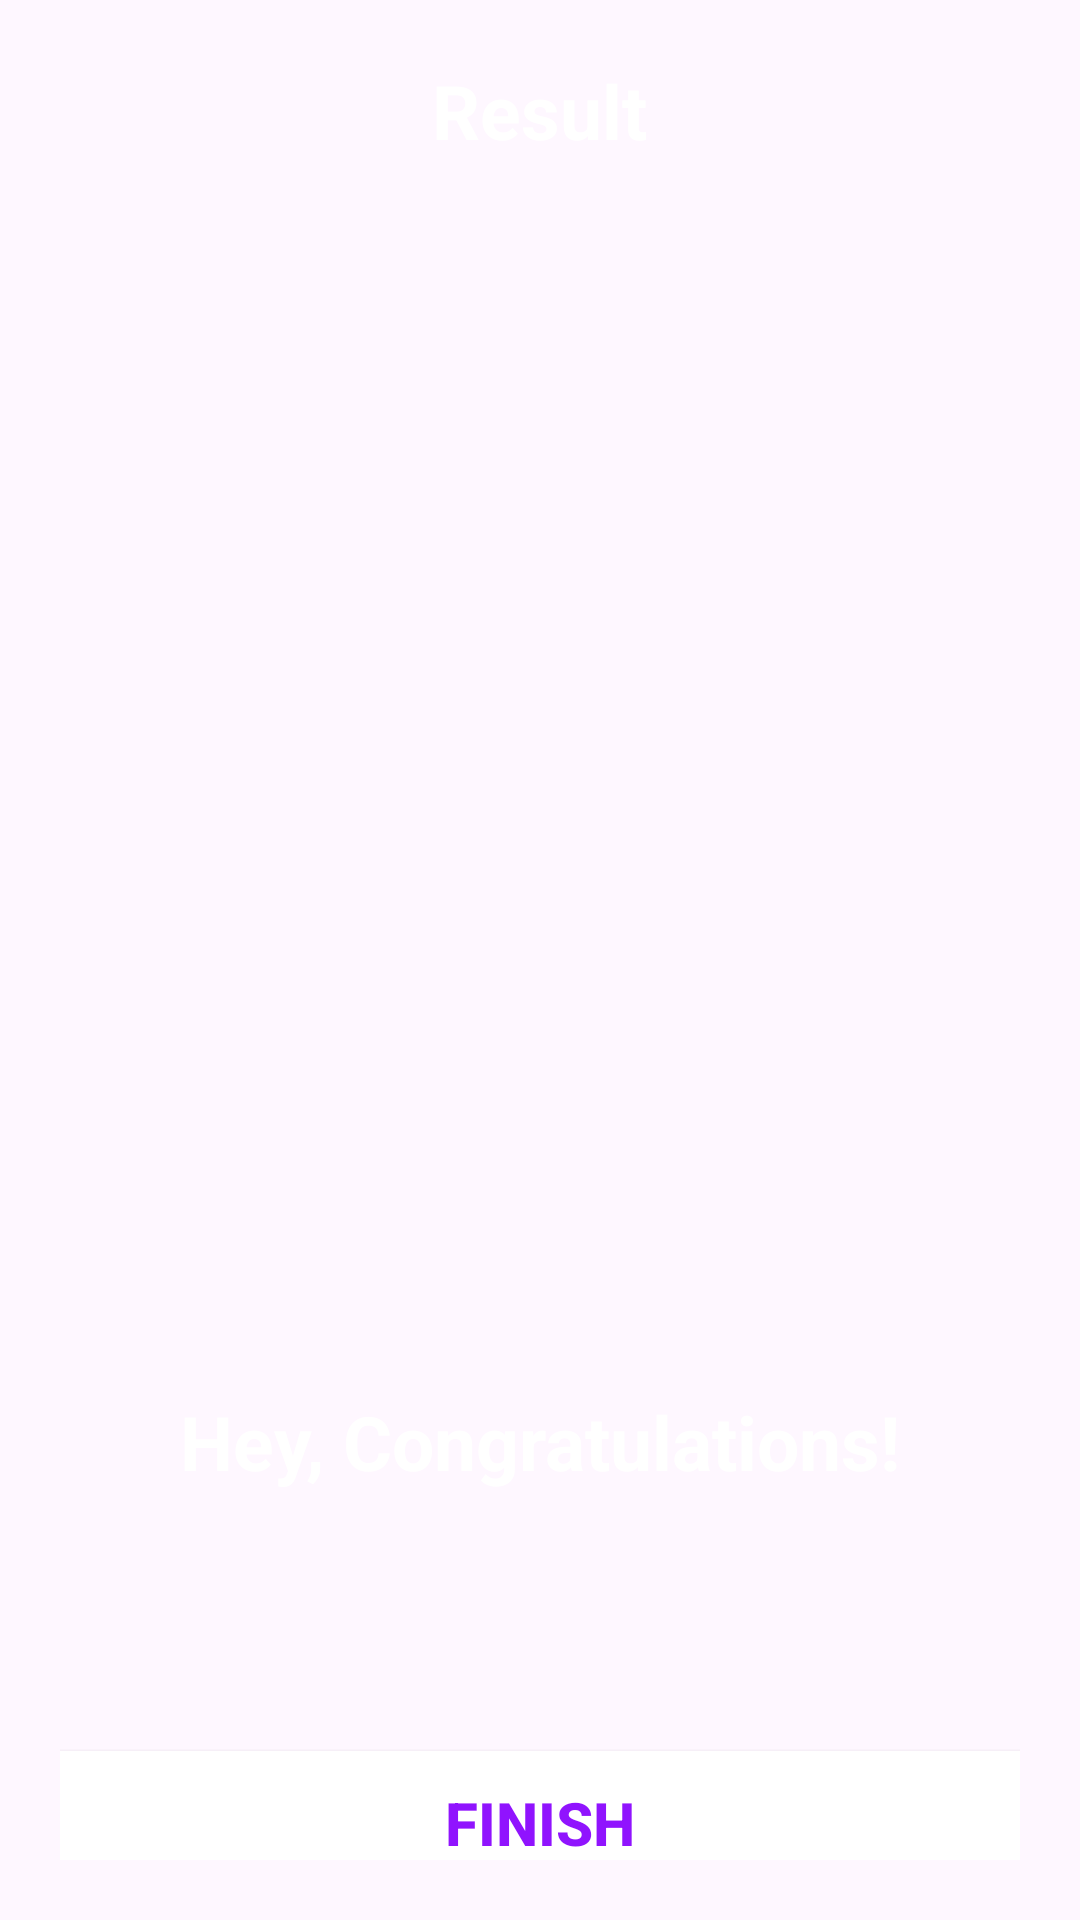

This screen was rendered from an Android layout file. Write that file and the resources it references.
<!-- AndroidManifest.xml: application theme Theme.Material3.DayNight.NoActionBar -->
<!-- res/layout/activity_result.xml -->
<?xml version="1.0" encoding="utf-8"?>
<LinearLayout xmlns:android="http://schemas.android.com/apk/res/android" xmlns:tools="http://schemas.android.com/tools"
    android:layout_width="match_parent"
    android:layout_height="match_parent"
    android:background="@drawable/ic_bg"
    android:orientation="vertical"
    android:gravity="center_horizontal"
    android:padding="20dp"
    tools:context=".ResultActivity">

    <TextView
        android:id="@+id/tv_result"
        android:layout_width="wrap_content"
        android:layout_height="wrap_content"
        android:text="Result"
        android:textColor="@android:color/white"
        android:textSize="25sp"
        android:textStyle="bold" />

    <ImageView
        android:id="@+id/iv_trophy"
        android:layout_width="400dp"
        android:layout_height="400dp"
        android:contentDescription="image"
        android:src="@drawable/ic_trophy"/>

    <TextView
        android:id="@+id/tv_congratulations"
        android:layout_width="wrap_content"
        android:layout_height="wrap_content"
        android:layout_marginTop="10dp"
        android:text="Hey, Congratulations!"
        android:textColor="@android:color/white"
        android:textSize="25sp"
        android:textStyle="bold"/>

    <TextView
        android:id="@+id/tv_name"
        android:layout_width="wrap_content"
        android:layout_height="wrap_content"
        android:layout_marginTop="10dp"
        android:textColor="@android:color/white"
        android:textSize="22sp"
        android:textStyle="bold"
        tools:text="Username"/>

    <TextView
        android:id="@+id/tv_score"
        android:layout_width="wrap_content"
        android:layout_height="wrap_content"
        android:layout_marginTop="10dp"
        android:textColor="@android:color/secondary_text_dark"
        android:textSize="20sp"
        tools:text="Your Score is 9 out of 10"/>

    <androidx.appcompat.widget.AppCompatButton
        android:id="@+id/btn_finish"
        android:layout_width="match_parent"
        android:layout_height="48dp"
        android:layout_marginTop="10dp"
        android:background="@android:color/white"
        android:text="FINISH"
        android:textColor="@color/colorPrimary"
        android:textSize="20sp"
        android:textStyle="bold" />
</LinearLayout>
<!-- resources referenced by this layout -->
<resources>
  <color name="colorPrimary">#FF9013FE</color>
</resources>
